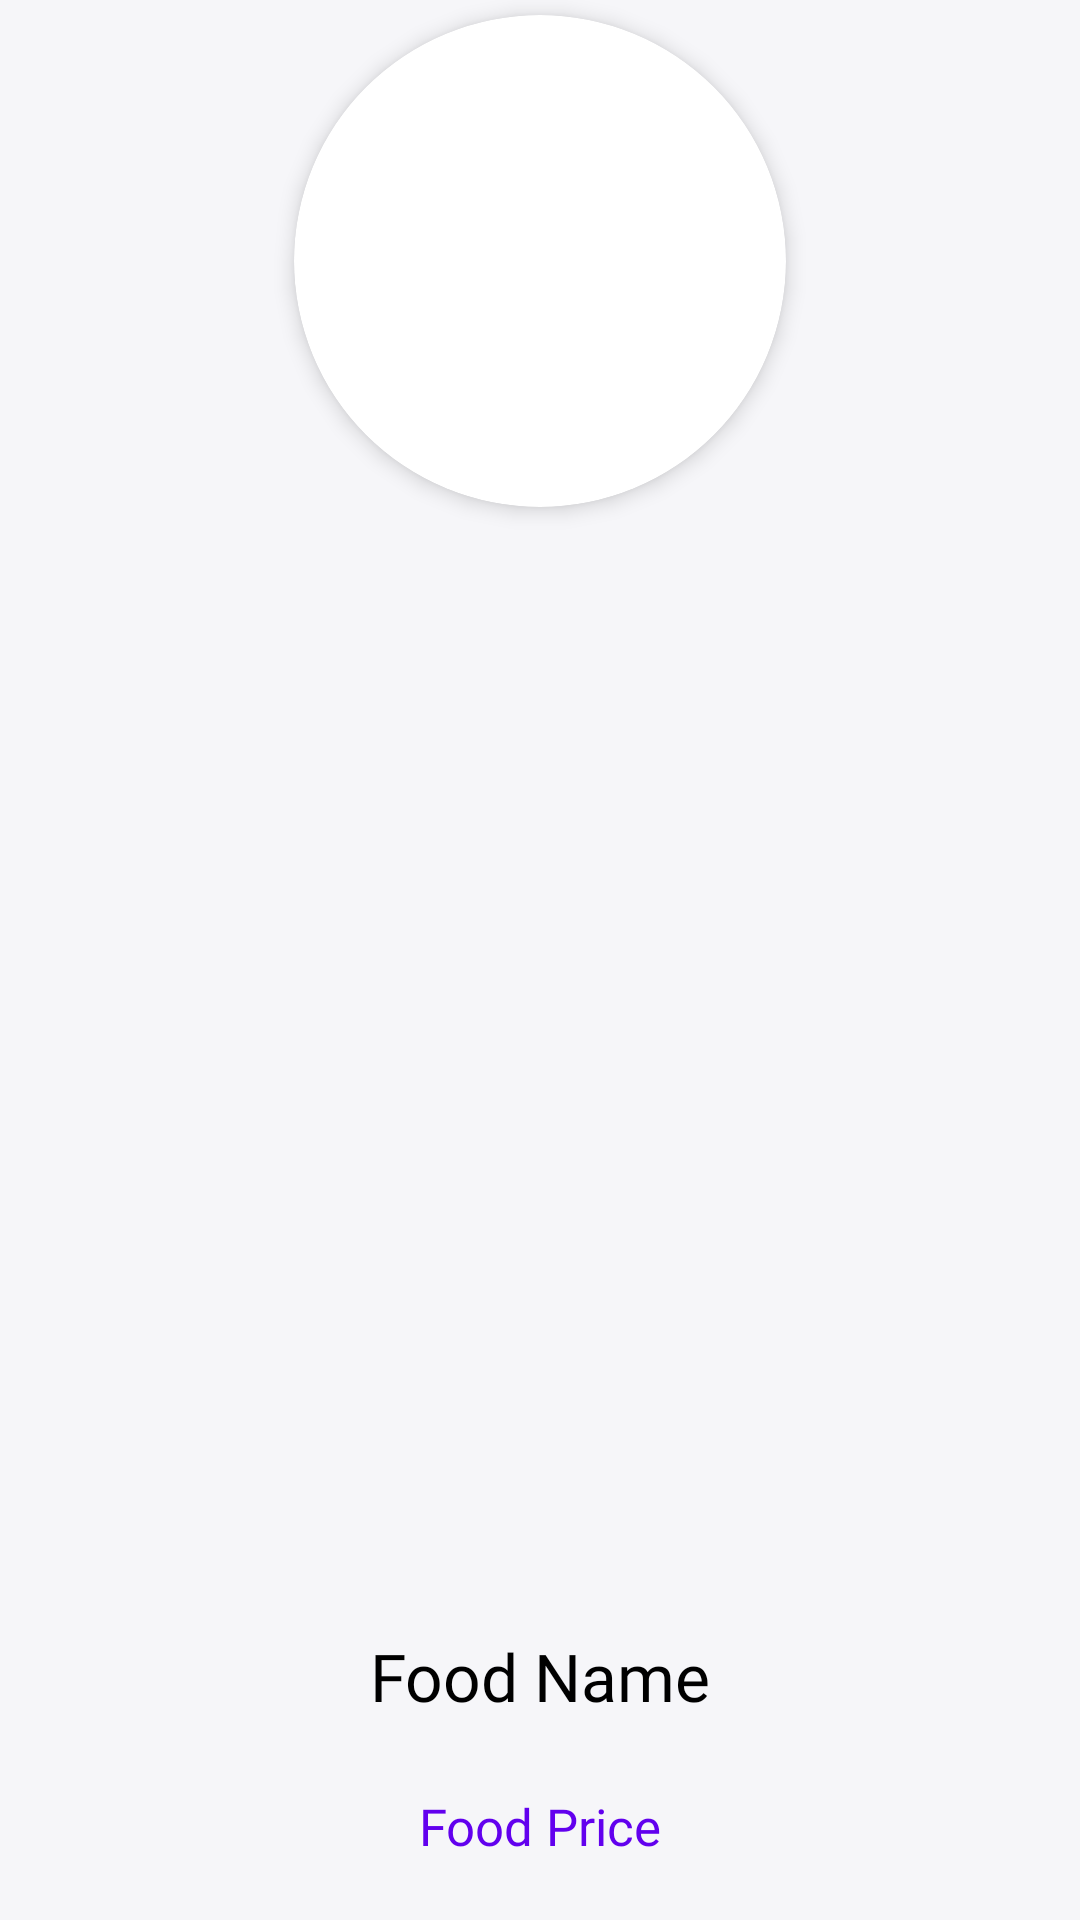

Produce the Android XML layout that renders to this screen, including the resource entries it uses.
<!-- AndroidManifest.xml: application theme Theme.FoodAppDemo -->
<!-- res/layout/food_item_layout.xml -->
<?xml version="1.0" encoding="utf-8"?>
<androidx.constraintlayout.widget.ConstraintLayout xmlns:android="http://schemas.android.com/apk/res/android"
    xmlns:app="http://schemas.android.com/apk/res-auto"
    android:layout_width="220dp"
    android:layout_height="321dp"
    android:layout_margin="5dp"
    android:background="#F6F6F9">

    <View
        android:layout_width="match_parent"
        android:layout_height="270dp"
        android:layout_margin="10dp"
        android:background="@drawable/rectangle_background"
        android:elevation="4dp"
        app:layout_constraintBottom_toBottomOf="parent"
        app:layout_constraintEnd_toEndOf="parent"
        app:layout_constraintStart_toStartOf="parent" />

    <androidx.constraintlayout.widget.ConstraintLayout
        android:id="@+id/constraintLayout"
        android:layout_width="match_parent"
        android:layout_height="match_parent"
        android:elevation="10dp"
        android:gravity="center_horizontal"
        app:layout_constraintBottom_toBottomOf="parent"
        app:layout_constraintEnd_toEndOf="parent"
        app:layout_constraintStart_toStartOf="parent">


        <androidx.cardview.widget.CardView
            android:layout_width="164dp"
            android:layout_height="164dp"
            android:layout_margin="5dp"
            app:cardCornerRadius="82dp"
            app:cardElevation="4dp"
            app:layout_constraintEnd_toEndOf="parent"
            app:layout_constraintStart_toStartOf="parent"
            app:layout_constraintTop_toTopOf="parent">

            <ImageView
                android:id="@+id/food_image"
                android:layout_width="match_parent"
                android:layout_height="match_parent"
                android:contentDescription="@string/app_name"
                android:scaleType="centerCrop"
                android:src="@drawable/food_img_1"
                app:layout_constraintEnd_toEndOf="parent"
                app:layout_constraintStart_toStartOf="parent"
                app:layout_constraintTop_toTopOf="parent" />

        </androidx.cardview.widget.CardView>

        <TextView
            android:id="@+id/food_name"
            android:layout_width="wrap_content"
            android:layout_height="wrap_content"
            android:layout_marginBottom="24dp"
            android:ellipsize="end"
            android:fontFamily="@font/nunito_semibold"
            android:maxLines="2"
            android:text="@string/food_name"
            android:textColor="@android:color/black"
            android:textSize="22sp"
            app:layout_constraintBottom_toTopOf="@+id/food_price"
            app:layout_constraintEnd_toEndOf="parent"
            app:layout_constraintStart_toStartOf="parent" />

        <TextView
            android:id="@+id/food_price"
            android:layout_width="wrap_content"
            android:layout_height="wrap_content"
            android:layout_marginBottom="20dp"
            android:fontFamily="@font/nunito"
            android:text="@string/food_price"
            android:textColor="@color/colorPrimary"
            android:textSize="17sp"
            app:layout_constraintBottom_toBottomOf="parent"
            app:layout_constraintEnd_toEndOf="parent"
            app:layout_constraintStart_toStartOf="parent" />

    </androidx.constraintlayout.widget.ConstraintLayout>
</androidx.constraintlayout.widget.ConstraintLayout>
<!-- resources referenced by this layout -->
<resources>
  <string name="app_name">Food App Demo</string>
  <string name="food_name">Food Name</string>
  <string name="food_price">Food Price</string>
  <style name="Theme.FoodAppDemo" parent="Theme.MaterialComponents.DayNight.NoActionBar">
          
          <item name="colorPrimary">#FA4A0C</item>
          <item name="colorPrimaryVariant">@color/purple_700</item>
          <item name="colorOnPrimary">@color/white</item>
          
          <item name="colorSecondary">@color/teal_200</item>
          <item name="colorSecondaryVariant">@color/teal_700</item>
          <item name="colorOnSecondary">@color/black</item>
          
          <item name="android:statusBarColor" tools:targetApi="l">?attr/colorPrimaryVariant</item>
          
      </style>
  <!-- not gathered from this repository: default colours our renderer supplied (Android Studio template values) -->
  <color name="purple_700">#FF3700B3</color>
  <color name="teal_200">#FF03DAC5</color>
  <color name="teal_700">#FF018786</color>
  <color name="black">#FF000000</color>
  <color name="white">#FFFFFFFF</color>
  <color name="colorPrimary">#FF6200EE</color>
</resources>
